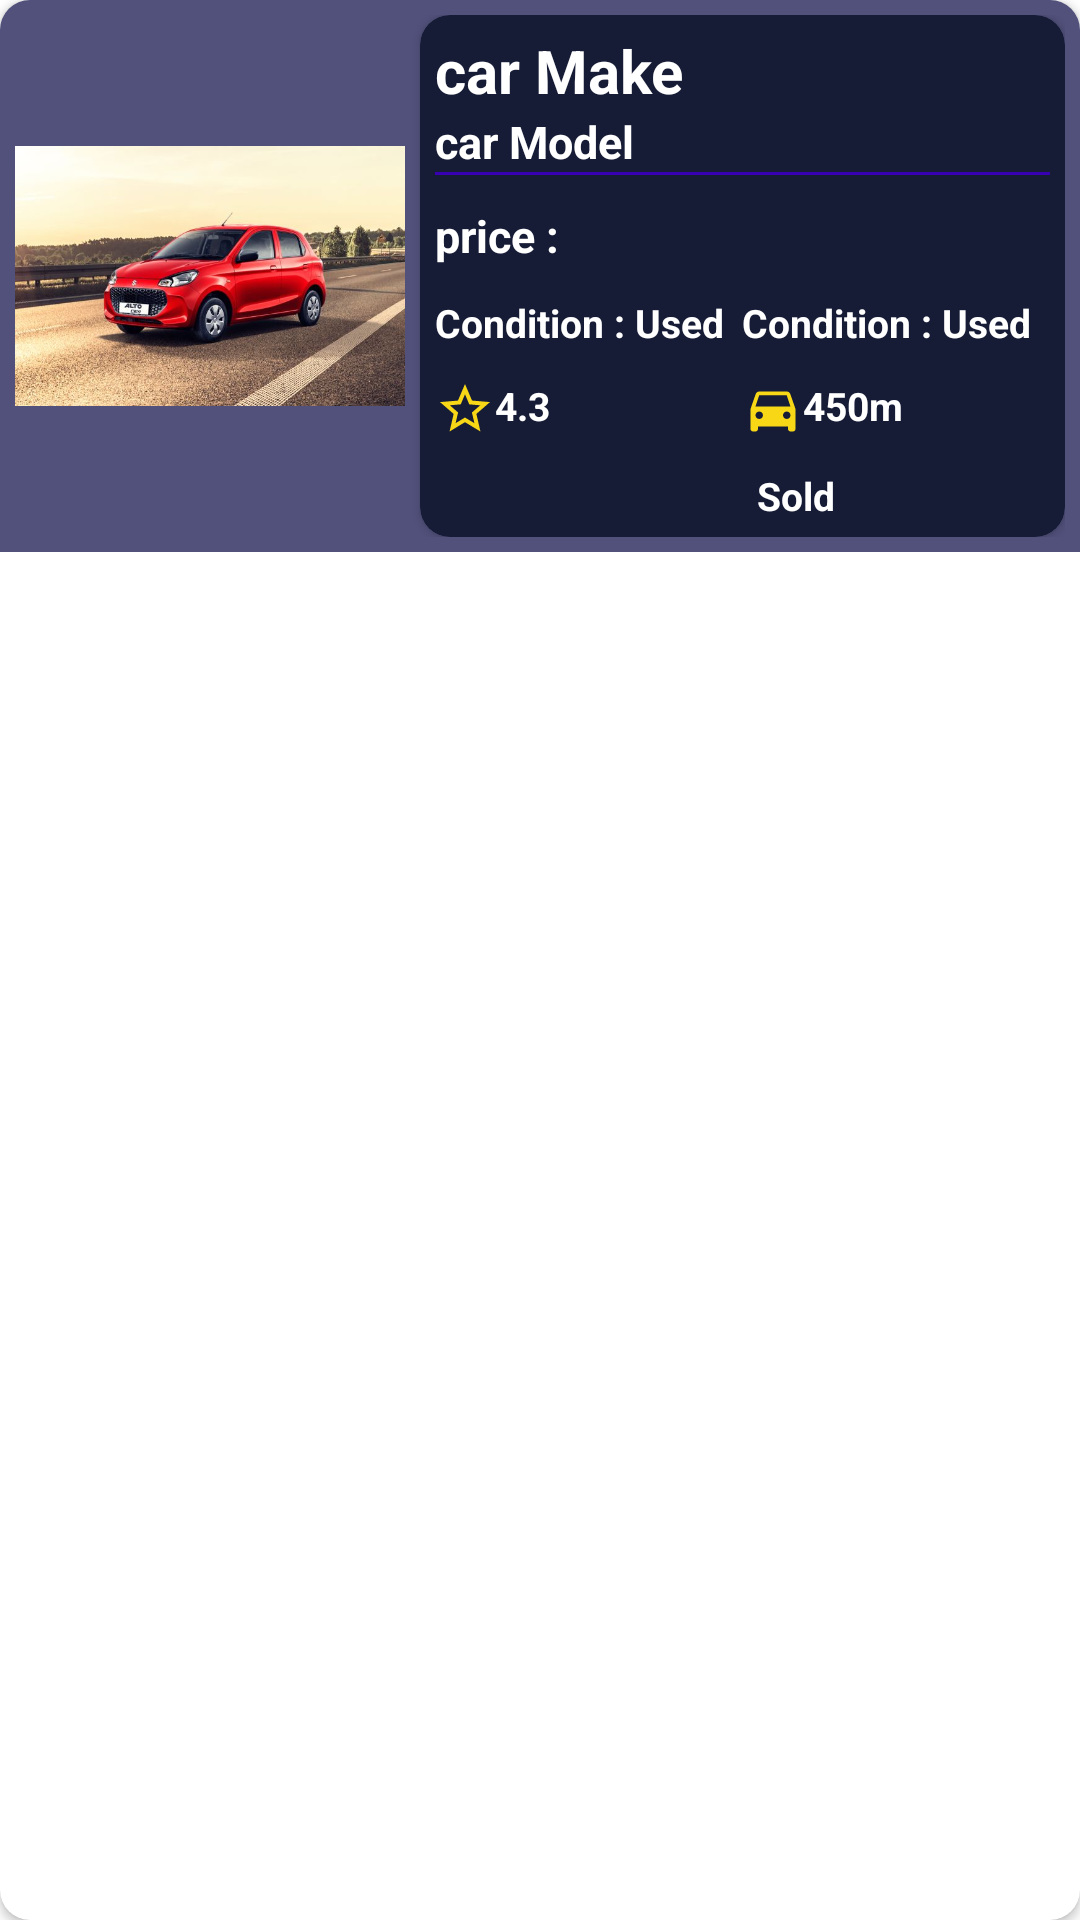

Reconstruct the res/layout file that produces this screen, plus the resources it refers to.
<!-- AndroidManifest.xml: application theme Theme.PatnaTour -->
<!-- res/layout/view.xml -->
<?xml version="1.0" encoding="utf-8"?>
<androidx.cardview.widget.CardView
    xmlns:android="http://schemas.android.com/apk/res/android"
    xmlns:app="http://schemas.android.com/apk/res-auto"
    android:layout_width="match_parent"
    android:elevation="10dp"
    android:layout_marginTop="5dp"
    android:layout_marginHorizontal="5dp"
    app:cardCornerRadius="10dp"
    android:layout_height="wrap_content">
    <LinearLayout
        android:layout_width="match_parent"
        android:layout_height="wrap_content"
        android:background="#D9333366"
        android:gravity="center"

        android:orientation="horizontal"
        android:padding="5dp">

        <ImageView
            android:id="@+id/ivImage"
            android:layout_width="130dp"
            android:layout_height="120dp"
            android:src="@drawable/alto" />

        <androidx.cardview.widget.CardView
            android:layout_width="match_parent"
            android:layout_height="wrap_content"
            android:layout_marginLeft="5dp"
            android:backgroundTint="#161B36"
            android:elevation="5dp"
            android:padding="5dp"
            app:cardCornerRadius="10dp">

            <LinearLayout
                android:layout_width="match_parent"
                android:layout_height="wrap_content"
                android:layout_gravity="center"
                android:orientation="vertical"
                android:padding="5dp">

                <LinearLayout
                    android:layout_width="match_parent"
                    android:layout_height="match_parent"
                    android:orientation="horizontal">

                    <TextView
                        android:id="@+id/tvMake"
                        android:layout_width="match_parent"
                        android:layout_height="wrap_content"
                        android:text="car Make"
                        android:textColor="@color/white"
                        android:textSize="20dp"
                        android:textStyle="bold" />


                </LinearLayout>

                <TextView
                    android:id="@+id/tvModel"
                    android:layout_width="wrap_content"
                    android:layout_height="wrap_content"
                    android:text="car Model"
                    android:textColor="@color/white"
                    android:textSize="15dp"
                    android:textStyle="bold" />


                <View
                    android:layout_width="wrap_content"
                    android:layout_height="1dp"
                    android:background="@color/purple_700" />
                <LinearLayout
                    android:layout_width="match_parent"
                    android:layout_height="match_parent"
                    android:layout_marginTop="10dp"
                    android:orientation="horizontal"
                    android:weightSum="1">

                    <TextView
                        android:id="@+id/price"
                        android:layout_width="wrap_content"
                        android:layout_height="wrap_content"
                        android:text="price : "
                        android:textColor="@color/white"
                        android:textSize="15dp"
                        android:textStyle="bold" />
                </LinearLayout>
                <LinearLayout
                    android:layout_width="match_parent"
                    android:layout_height="match_parent"
                    android:layout_marginTop="10dp"
                    android:orientation="horizontal"
                    android:weightSum="2">

                    <TextView
                        android:id="@+id/used"
                        android:layout_width="0dp"
                        android:layout_height="wrap_content"
                        android:layout_weight="1"
                        android:text="Condition : Used"
                        android:textColor="@color/white"
                        android:textSize="13dp"
                        android:textStyle="bold" />
                    <TextView
                        android:id="@+id/colorView"
                        android:layout_width="0dp"
                        android:layout_height="wrap_content"
                        android:layout_weight="1"
                        android:text="Condition : Used"
                        android:textColor="@color/white"
                        android:textSize="13dp"
                        android:textStyle="bold" />
                </LinearLayout>

                <LinearLayout
                    android:layout_width="match_parent"
                    android:layout_height="match_parent"
                    android:layout_marginTop="10dp"
                    android:orientation="horizontal"
                    android:weightSum="2">

                    <LinearLayout
                        android:layout_width="match_parent"
                        android:layout_height="wrap_content"
                        android:layout_weight="1"
                        android:orientation="horizontal">

                        <ImageView
                            android:layout_width="20dp"
                            android:layout_height="20dp"
                            android:src="@drawable/rating" />

                        <TextView
                            android:id="@+id/tvRating"
                            android:layout_width="wrap_content"
                            android:layout_height="wrap_content"
                            android:text="4.3"
                            android:textColor="@color/white"
                            android:textSize="13dp"
                            android:textStyle="bold" />
                    </LinearLayout>

                    <LinearLayout
                        android:layout_width="match_parent"
                        android:layout_height="wrap_content"
                        android:layout_weight="1"
                        android:orientation="horizontal">

                        <ImageView

                            android:layout_width="20dp"
                            android:layout_height="20dp"
                            android:src="@drawable/car_icon" />

                        <TextView
                            android:id="@+id/tvYear"
                            android:layout_width="wrap_content"
                            android:layout_height="wrap_content"
                            android:text="450m"
                            android:textColor="@color/white"
                            android:textSize="13dp"
                            android:textStyle="bold" />
                    </LinearLayout>
                </LinearLayout>

                <LinearLayout
                    android:layout_width="match_parent"
                    android:layout_height="match_parent"
                    android:layout_marginTop="10dp"
                    android:layout_marginStart="10dp"
                    android:orientation="horizontal"
                    android:weightSum="2">
                    <TextView
                        android:id="@+id/doorView"
                        android:layout_width="0dp"
                        android:layout_weight="1"
                        android:layout_height="wrap_content"
                        android:text=""
                        android:textColor="@color/white"
                        android:textSize="13dp"
                        android:textStyle="bold" />
                    <TextView
                        android:id="@+id/isSold"
                        android:layout_width="0dp"
                        android:layout_weight="1"
                        android:layout_height="wrap_content"
                        android:text="Sold"
                        android:textColor="@color/white"
                        android:textSize="13dp"
                        android:textStyle="bold" />

                </LinearLayout>

            </LinearLayout>
        </androidx.cardview.widget.CardView>

    </LinearLayout>
</androidx.cardview.widget.CardView>
<!-- resources referenced by this layout -->
<resources>
  <!-- drawable alto: jpg bitmap (drawable-v24, 57475 bytes) -->
  <!-- drawable car_icon (drawable) -->
  <vector android:height="24dp" android:tint="#F7D716"
      android:viewportHeight="24" android:viewportWidth="24"
      android:width="24dp" xmlns:android="http://schemas.android.com/apk/res/android">
      <path android:fillColor="@android:color/white" android:pathData="M18.92,6.01C18.72,5.42 18.16,5 17.5,5h-11c-0.66,0 -1.21,0.42 -1.42,1.01L3,12v8c0,0.55 0.45,1 1,1h1c0.55,0 1,-0.45 1,-1v-1h12v1c0,0.55 0.45,1 1,1h1c0.55,0 1,-0.45 1,-1v-8l-2.08,-5.99zM6.5,16c-0.83,0 -1.5,-0.67 -1.5,-1.5S5.67,13 6.5,13s1.5,0.67 1.5,1.5S7.33,16 6.5,16zM17.5,16c-0.83,0 -1.5,-0.67 -1.5,-1.5s0.67,-1.5 1.5,-1.5 1.5,0.67 1.5,1.5 -0.67,1.5 -1.5,1.5zM5,11l1.5,-4.5h11L19,11L5,11z"/>
  </vector>
  <!-- drawable rating (drawable) -->
  <vector android:height="24dp" android:tint="#F7D716"
      android:viewportHeight="24" android:viewportWidth="24"
      android:width="24dp" xmlns:android="http://schemas.android.com/apk/res/android">
      <path android:fillColor="@android:color/white" android:pathData="M22,9.24l-7.19,-0.62L12,2 9.19,8.63 2,9.24l5.46,4.73L5.82,21 12,17.27 18.18,21l-1.63,-7.03L22,9.24zM12,15.4l-3.76,2.27 1,-4.28 -3.32,-2.88 4.38,-0.38L12,6.1l1.71,4.04 4.38,0.38 -3.32,2.88 1,4.28L12,15.4z"/>
  </vector>
  <style name="Theme.PatnaTour" parent="Theme.MaterialComponents.DayNight.NoActionBar">
          
          <item name="colorPrimary">@color/purple_500</item>
          <item name="android:windowSoftInputMode">adjustResize|stateVisible</item>
          <item name="colorPrimaryVariant">@color/purple_700</item>
          <item name="colorOnPrimary">@color/white</item>
          
          <item name="colorSecondary">@color/teal_200</item>
          <item name="colorSecondaryVariant">@color/teal_700</item>
          <item name="colorOnSecondary">@color/black</item>
          
          <item name="android:statusBarColor" tools:targetApi="l">?attr/colorPrimaryVariant</item>
          
          <item name="android:windowFullscreen">true</item>
          <item name="android:windowTranslucentNavigation">true</item>
          <item name="android:windowTranslucentStatus">true</item>
          <item name="android:windowLayoutInDisplayCutoutMode" tools:targetApi="o_mr1">shortEdges</item>
      </style>
  <!-- not gathered from this repository: default colours our renderer supplied (Android Studio template values) -->
  <color name="purple_500">#FF6200EE</color>
  <color name="purple_700">#FF3700B3</color>
  <color name="teal_200">#FF03DAC5</color>
  <color name="teal_700">#FF018786</color>
  <color name="black">#FF000000</color>
  <color name="white">#FFFFFFFF</color>
</resources>
